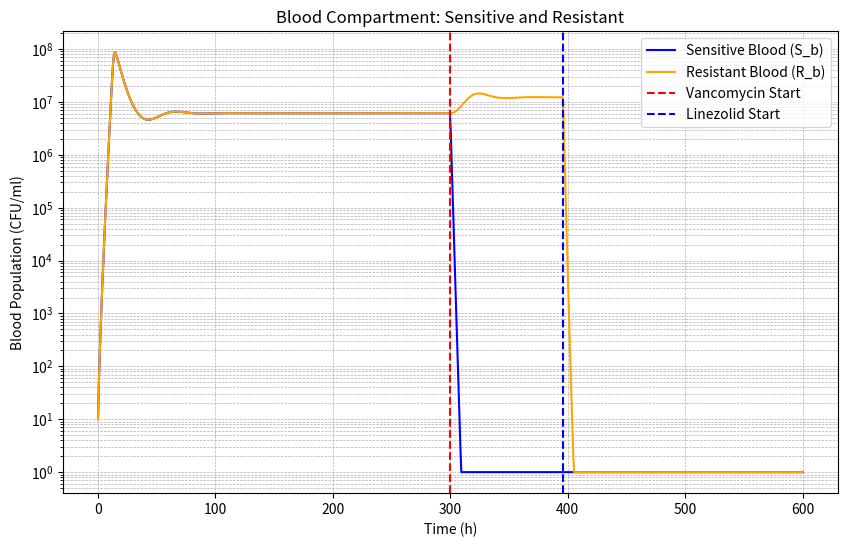
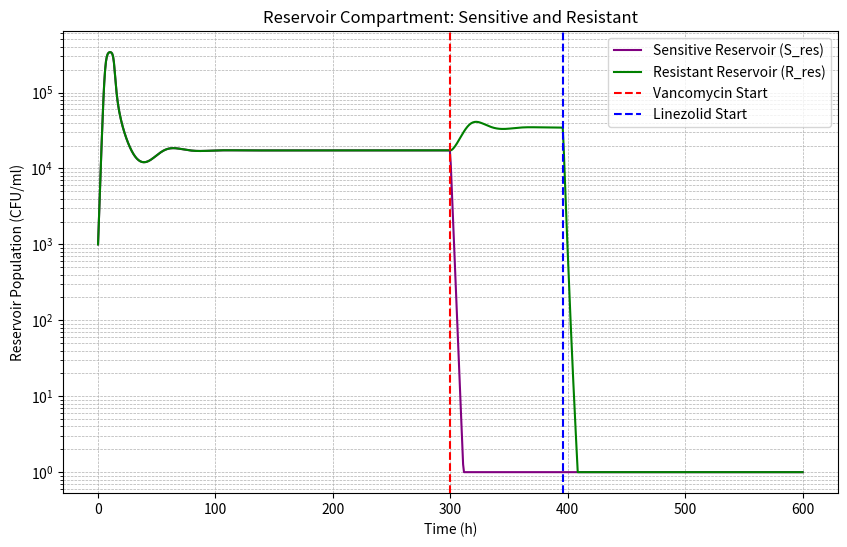
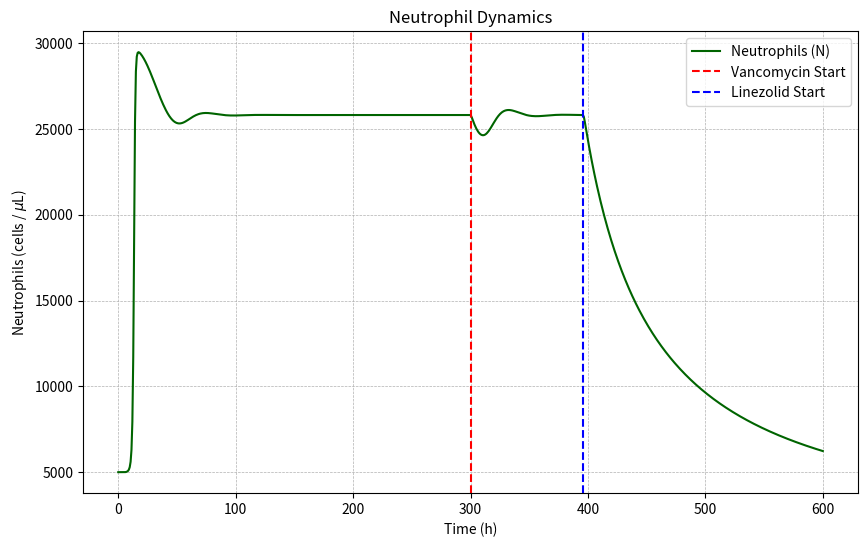

Source code (Python) for these figures, in order:
import numpy as np
from scipy.integrate import odeint
import matplotlib.pyplot as plt

# --- Pharmacokinetic Model (reused) ---
class PharmacokineticModel:
    def __init__(self):
        # Vancomycin
        self.van_dose = 1200
        self.van_interval = 6
        self.van_duration = 96
        self.van_ke = 0.173
        self.van_volume = 50
        # Linezolid
        self.lzd_dose = 800
        self.lzd_interval = 12
        self.lzd_duration = 300
        self.lzd_ke = 0.116
        self.lzd_volume = 45

    def concentration_function(self, drug_type, total_time_h, start_h=0):
        if drug_type == 'vancomycin':
            dose, interval, duration, ke, volume = self.van_dose, self.van_interval, self.van_duration, self.van_ke, self.van_volume
        else:
            dose, interval, duration, ke, volume = self.lzd_dose, self.lzd_interval, self.lzd_duration, self.lzd_ke, self.lzd_volume

        t_points = np.linspace(0, total_time_h, int(total_time_h*10)+1)
        conc = np.zeros_like(t_points)
        for dt in np.arange(start_h, start_h + duration, interval):
            mask = t_points >= dt
            conc[mask] += (dose/volume) * np.exp(-ke*(t_points[mask]-dt))
        conc[t_points < start_h] = 0

        def conc_func(t):
            return np.interp(t, t_points, conc)
        return conc_func

# --- Immune Response Model (aligned with current project) ---
class ImmuneResponse:
    def __init__(self, rho_N=2.1e-2, N_MAX=30000, delta_N=2e-2, kill_N=5e-5, N0=5000, rho_slope=1e-7):
        self.rho_N = rho_N
        self.N_MAX = N_MAX
        self.delta_N = delta_N
        self.kill_N = kill_N
        self.N0 = N0
        # Linear sensitivity of recruitment to bacterial load (per CFU/ml per hour)
        self.rho_slope = rho_slope

    def compute(self, N, B_total, t=None):
        """Option B: growth-rate increases linearly with total bacteria without an extra B_total factor.
        rho_eff = rho_N + rho_slope * B_total
        dN = rho_eff * N * (1 - N/N_MAX) - delta_N * N
        """
        B = max(B_total, 0.0)
        rho_eff = self.rho_N + self.rho_slope * B
        # prevent negative effective growth rate if slope < 0 or B small
        # rho_eff = max(rho_eff, 0.0)
        dN = rho_eff * N * (1 - N/self.N_MAX) - self.delta_N * N
        immune_effect = self.kill_N * N
        # Enforce floor: do not allow N to decrease below initial N0
        if N <= self.N0 and dN < 0:
            dN = 0.0
        return dN, immune_effect

# --- ODE system: Blood and Reservoir for S and R, plus Neutrophils ---
# State vector y = [S_b, R_b, S_res, R_res, N]
def dual_reservoir_model(y, t, params, van_func, lzd_func, immune_model):
    S_b, R_b, S_res, R_res, N = y

    # Non-negativity clamp
    S_b = max(S_b, 0.0)
    R_b = max(R_b, 0.0)
    S_res = max(S_res, 0.0)
    R_res = max(R_res, 0.0)
    N = max(N, 0.0)

    # Drugs
    V = max(0.0, van_func(t))
    L = max(0.0, lzd_func(t))

    # Totals for effects
    B_total = S_b + R_b + S_res + R_res

    # PD effects
    h_V = h_L = 1.0
    linezolid_inhibition = (params['Emax_l'] * L**h_L) / (params['EC50_L']**h_L + L**h_L)
    vancomycin_kill = (params['Emax_v'] * V**h_V) / (params['EC50_V']**h_V + V**h_V)

    # Logistic (separate for blood vs reservoir carrying capacity)
    logistic_blood = (1 - (S_b + R_b) / params['B_max_blood'])
    logistic_res = (1 - (S_res + R_res) / params['K_res_total'])

    # Immune
    dN, immune_eff = immune_model.compute(N, B_total, t)

    # Immune killing per compartment
    imm_S_b = immune_eff * S_b
    imm_R_b = immune_eff * R_b
    imm_S_res = immune_eff * S_res
    imm_R_res = immune_eff * R_res

    # Exchange rates (same for both S and R)
    f_r_b = params['f_r_b']  # reservoir -> blood
    f_b_r = params['f_b_r']  # blood -> reservoir

    # Dynamics - Blood (S and R)
    dS_b = (
        params['rho_S'] * S_b * logistic_blood
        - params['delta'] * S_b
        - imm_S_b
        - vancomycin_kill * S_b
        - linezolid_inhibition * S_b
        + f_r_b * S_res - f_b_r * S_b
    )
    dR_b = (
        params['rho_R'] * R_b * logistic_blood
        - params['delta'] * R_b
        - imm_R_b
        # Vancomycin primarily targets S in this model
        - linezolid_inhibition * R_b
        + f_r_b * R_res - f_b_r * R_b
    )

    # Dynamics - Reservoir (S and R)
    dS_res = (
        params['rho_res_S'] * S_res * logistic_res
        - params['delta_res'] * S_res
        - imm_S_res
        - 0.5 * vancomycin_kill * S_res
        - 0.5 * linezolid_inhibition * S_res
        - f_r_b * S_res + f_b_r * S_b
    )
    dR_res = (
        params['rho_res_R'] * R_res * logistic_res
        - params['delta_res'] * R_res
        - imm_R_res
        # Vancomycin kill negligible on R in this model
        - 0.5 * linezolid_inhibition * R_res
        - f_r_b * R_res + f_b_r * R_b
    )

    return [dS_b, dR_b, dS_res, dR_res, dN]

if __name__ == "__main__":
    print("Dual-reservoir model starting...")

    # --- Simulation setup ---
    total_h = 600
    pk = PharmacokineticModel()
    immune_model = ImmuneResponse(N0=5000, rho_slope=1e-8)

    vanco_start = 300
    lzd_start = vanco_start + pk.van_duration
    lzd_end = lzd_start + pk.lzd_duration

    van_func = pk.concentration_function('vancomycin', total_h, vanco_start)
    lzd_func = pk.concentration_function('linezolid', total_h, lzd_start)

    # Parameters
    params = {
        # Growth/Death
        'rho_S': 1.47,
        'rho_R': 1.47,
        'delta': 0.179,
        # PD
        'Emax_v': 1.74,
        'Emax_l': 1.97,
        'EC50_V': 0.245,
        'EC50_L': 0.56,
        # Carrying capacities
        'B_max_blood': 4e12,
        'K_res_total': 1e6,  # total reservoir capacity for S_res + R_res
        # Reservoir intrinsic dynamics
        'rho_res_S': 1.47,
        'rho_res_R': 1.47,
        'delta_res': 0.179,
        # Exchange (same for S and R)
        'f_r_b': 0.02,   # reservoir -> blood
        'f_b_r': 0.0002,   # blood -> reservoir
    }

    # Initial conditions [S_b, R_b, S_res, R_res, N]
    y0 = [1e1, 1e1, 1e3, 1e3, immune_model.N0]

    # Time grid
    t_eval = np.linspace(0, total_h, 800)

    # Solve
    solution = odeint(dual_reservoir_model, y0, t_eval, args=(params, van_func, lzd_func, immune_model))

    # Extract
    S_b = np.clip(solution[:, 0], 1, None)
    R_b = np.clip(solution[:, 1], 1, None)
    S_res = np.clip(solution[:, 2], 1, None)
    R_res = np.clip(solution[:, 3], 1, None)
    N = solution[:, 4]

    # Summary prints
    print(f"Exchange rates: f_r_b = {params['f_r_b']}, f_b_r = {params['f_b_r']} (same for S and R)")
    print(f"Initial conditions: S_b={y0[0]:.1f}, R_b={y0[1]:.1f}, S_res={y0[2]:.1f}, R_res={y0[3]:.1f}, N0={y0[4]:.1f}")
    print(f"Vancomycin starts at: {vanco_start} h, Linezolid starts at: {lzd_start} h")
    print(f"Linezolid ends at: {lzd_end} h")

    # Plots
    plt.figure(figsize=(10,6))
    plt.plot(t_eval, S_b, label='Sensitive Blood (S_b)', color='blue')
    plt.plot(t_eval, R_b, label='Resistant Blood (R_b)', color='orange')
    plt.yscale('log')
    plt.xlabel('Time (h)')
    plt.ylabel('Blood Population (CFU/ml)')
    plt.title('Blood Compartment: Sensitive and Resistant')
    plt.axvline(vanco_start, color='red', linestyle='--', label='Vancomycin Start')
    plt.axvline(lzd_start, color='blue', linestyle='--', label='Linezolid Start')
    plt.grid(True, which="both", ls='--', lw=0.5)
    plt.legend()
    plt.show()

    plt.figure(figsize=(10,6))
    plt.plot(t_eval, S_res, label='Sensitive Reservoir (S_res)', color='purple')
    plt.plot(t_eval, R_res, label='Resistant Reservoir (R_res)', color='green')
    plt.yscale('log')
    plt.xlabel('Time (h)')
    plt.ylabel('Reservoir Population (CFU/ml)')
    plt.title('Reservoir Compartment: Sensitive and Resistant')
    plt.axvline(vanco_start, color='red', linestyle='--', label='Vancomycin Start')
    plt.axvline(lzd_start, color='blue', linestyle='--', label='Linezolid Start')
    plt.grid(True, which="both", ls='--', lw=0.5)
    plt.legend()
    plt.show()

    plt.figure(figsize=(10,6))
    plt.plot(t_eval, N, color='darkgreen', label='Neutrophils (N)')
    plt.xlabel('Time (h)')
    plt.ylabel('Neutrophils (cells / $\mu$L)')
    plt.title('Neutrophil Dynamics')
    plt.axvline(vanco_start, color='red', linestyle='--', label='Vancomycin Start')
    plt.axvline(lzd_start, color='blue', linestyle='--', label='Linezolid Start')
    plt.grid(True, ls='--', lw=0.5)
    plt.legend()
    plt.show()
